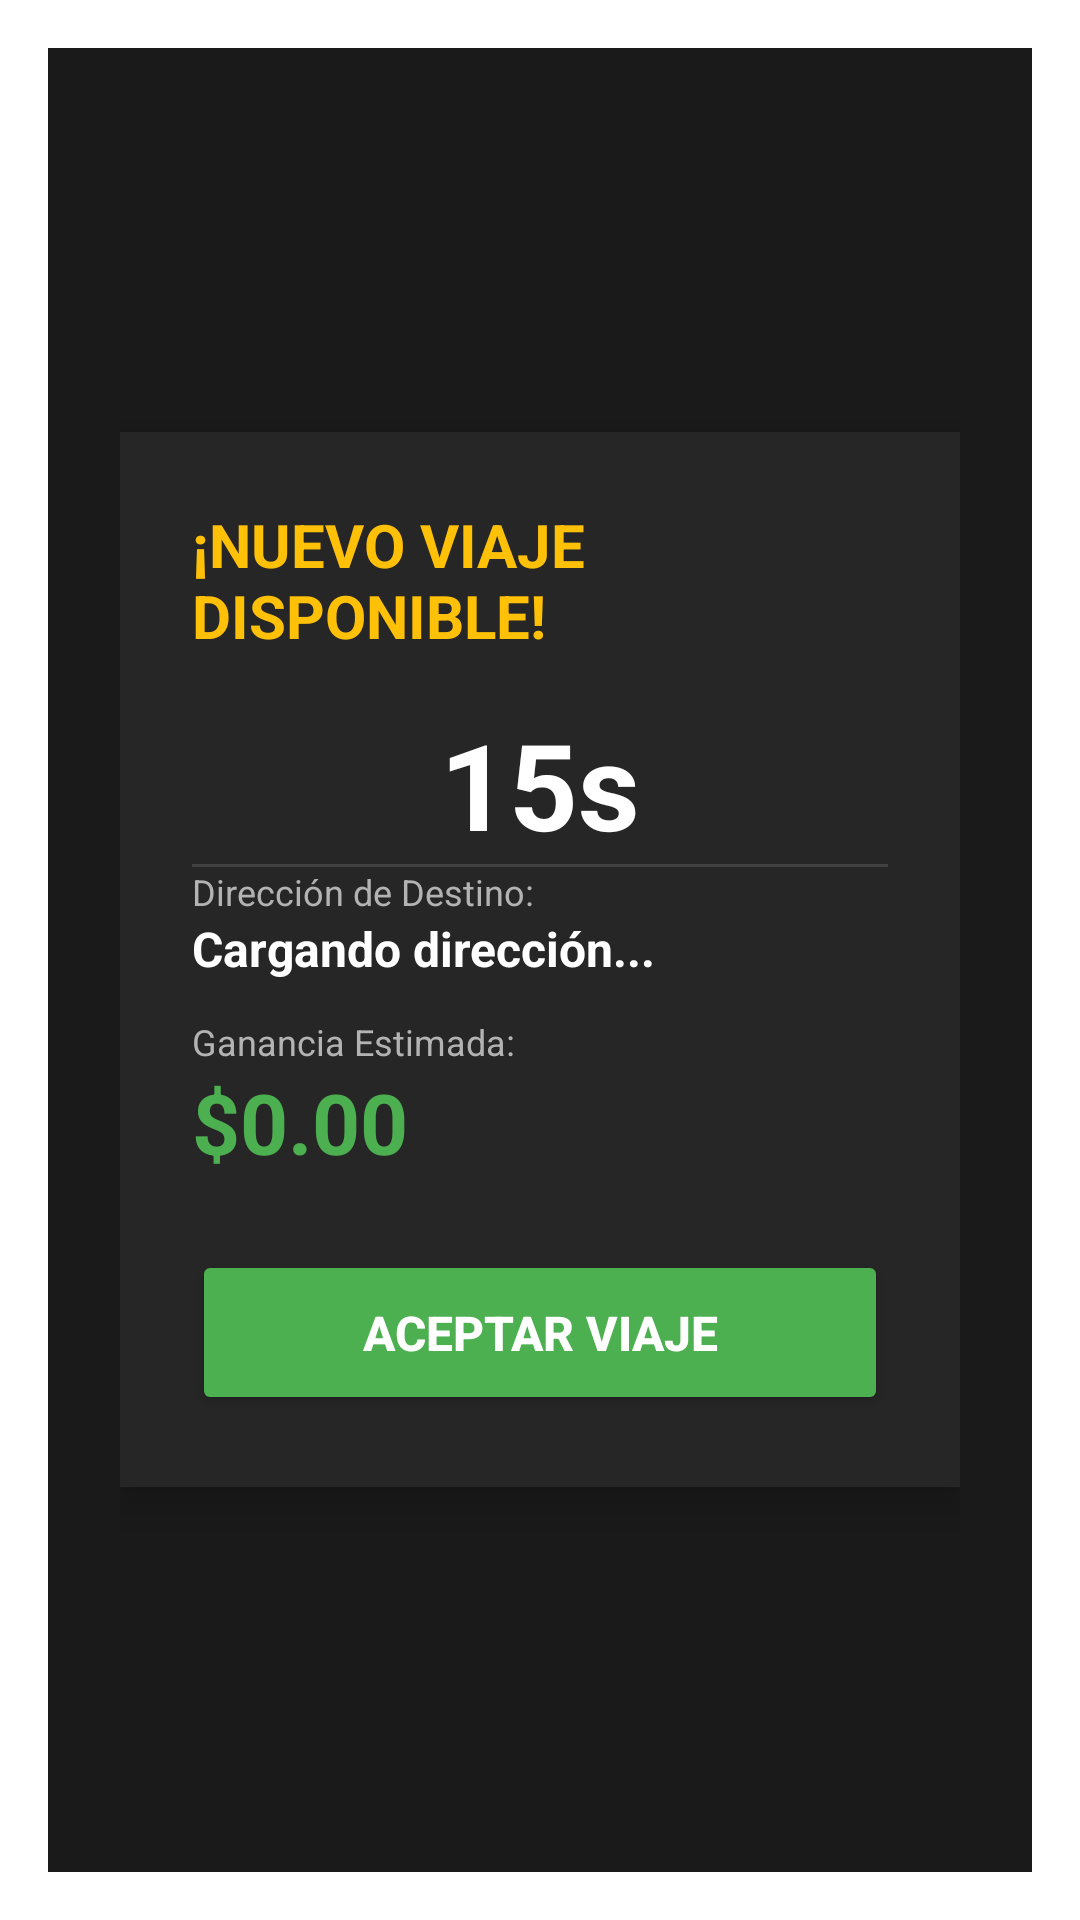

Write the Android layout XML for this screen, with the resource values it uses.
<!-- AndroidManifest.xml: activity theme Theme.AppCompat.Light.Dialog -->
<!-- res/layout/activity_oferta_viaje.xml -->
<?xml version="1.0" encoding="utf-8"?>
<RelativeLayout xmlns:android="http://schemas.android.com/apk/res/android"
    xmlns:app="http://schemas.android.com/apk/res-auto"
    android:layout_width="match_parent"
    android:layout_height="match_parent"
    android:background="#1A1A1A"
    android:padding="24dp">

    <LinearLayout
        android:layout_width="match_parent"
        android:layout_height="wrap_content"
        android:layout_centerInParent="true"
        android:background="#262626"
        android:orientation="vertical"
        android:padding="24dp"
        android:elevation="8dp">

        <TextView
            android:id="@+id/tvAlertaTitulo"
            android:layout_width="wrap_content"
            android:layout_height="wrap_content"
            android:layout_gravity="center"
            android:text="¡NUEVO VIAJE DISPONIBLE!"
            android:textColor="#FFC107"
            android:textSize="20sp"
            android:textStyle="bold" />

        <TextView
            android:id="@+id/tvTimerRegresivo"
            android:layout_width="wrap_content"
            android:layout_height="wrap_content"
            android:layout_gravity="center"
            android:layout_marginTop="16dp"
            android:text="15s"
            android:textColor="#FFFFFF"
            android:textSize="40sp"
            android:textStyle="bold" />

        <View
            android:layout_width="match_parent"
            android:layout_height="1dp"

            android:background="#404040"/>

        <TextView
            android:layout_width="wrap_content"
            android:layout_height="wrap_content"
            android:text="Dirección de Destino:"
            android:textColor="#B3B3B3"
            android:textSize="12sp" />

        <TextView
            android:id="@+id/tvDestinoOferta"
            android:layout_width="match_parent"
            android:layout_height="wrap_content"
            android:text="Cargando dirección..."
            android:textColor="#FFFFFF"
            android:textSize="16sp"
            android:textStyle="bold" />

        <TextView
            android:layout_width="wrap_content"
            android:layout_height="wrap_content"
            android:layout_marginTop="12dp"
            android:text="Ganancia Estimada:"
            android:textColor="#B3B3B3"
            android:textSize="12sp" />

        <TextView
            android:id="@+id/tvTotalOferta"
            android:layout_width="wrap_content"
            android:layout_height="wrap_content"
            android:text="$0.00"
            android:textColor="#4CAF50"
            android:textSize="28sp"
            android:textStyle="bold" />

        <Button
            android:id="@+id/btnAceptarOferta"
            android:layout_width="match_parent"
            android:layout_height="55dp"
            android:layout_marginTop="24dp"
            android:backgroundTint="#4CAF50"
            android:text="ACEPTAR VIAJE"
            android:textColor="#FFFFFF"
            android:textSize="16sp"
            android:textStyle="bold" />

    </LinearLayout>
</RelativeLayout>
<!-- resources referenced by this layout -->
<resources>

</resources>
